pico-8 play session: mixed d-pad (fixed 12-tick cycle)

[t = 6 s] mixed d-pad (1.2s cycle ×~5): → ← ↑ ↓ + 🅾/❎ taps, ~6s
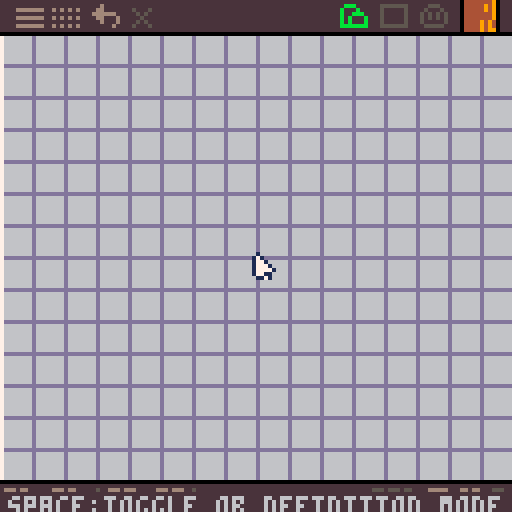
[t = 8 s] mixed d-pad (1.2s cycle ×~6): → ← ↑ ↓ + 🅾/❎ taps, ~8s
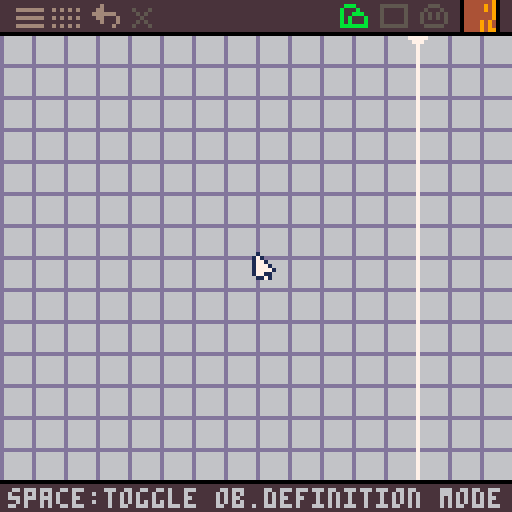

pico-8 cartridge
version 41
__lua__
--picomap v0.42
--by jadelombax

function _init()
 --user settings
 obcounts={80,80,64} --# of bg,fg,& entity objects (max.of 232 total)
 obtype=1 --default obj.category
 grid=1 -- 1:0n,-1:off
 screen_ht=16 --height of 1 screen in tiles
 bord_obj_ptrn_size=1 --size of repeating pattern in bordered objects
 import_cart='data_stage1_01.p8' --name of cart to import sprites, flags, & map memory from
 export_cart='pm_testcart.p8' --name of cart data will export to
 spritesheet_h=128 --height in pixels to encode in string
 transparency_col=0 --spritesheet transparency color
 --
 update_strings()
 ref_tbl=""
 new_lvs=""
 vartype,maptype,at_interact,alt_mode=0,0,0,0
 obj_bookmarks=split"0,0,0,0,0,0" --last objects used in each category
 make_cam_bookmarks()
 camx,camy,cx,cy,celx,cely=0,8,0,8,0,0
 lvlnum=1
 add(obcounts,0)
 add(obcounts,1)
 add(obcounts,1)
 poke(0x5f5d,1) --btnp repeat speed
 poke(24365,1) --enable mouse
 --ui palette
 pal(split"128,133,3,4,5,6,7,8,9,10,11,12,134,14,15",2)
 poke(24415,16)
 poke(24432,255) --top tile row
 poke(24447,255) --bottom tile row
 if transparency_col!=0 then
  palt(0,_)
  palt(transparency_col,1)
 end
 cartdata("picomap_alpha")
 array={}
 def_obj,def_obj_old,prev=-1,-1,-1
 mbtn_old,boxw,boxh=0,0,0
 mnu,obsel,obinfo=-1,-1,-1
 sx1,sy1,var=0,0,0
 keybuffer=""
 lvs_buffer,lvlnum_buffer,ods_buffer=levels[lvlnum],lvlnum,ods --undo buffers
 nlh=split"0,0,0,0,0" --new level header
 mset(108,0,1) --mask object
 change_props=_
 nlm=-1
 tic,delpopup,nd=0,true
 x1,y1=0,0
 if(newday()) nd=1
 timer,popy=0,128
 level_setup()
 make_autotile_list()
 cache_obj_data()
 bgtile=0
 editing=_
end

function _update()
 cx,cy=camx\8,camy\8
 cls(bgc)
 objrange()
 buttoncontrols()
 mousecontrols()
 editstrings()
 drawgrid(1)
 build_lvl_map()
 objpreview()
 autotile()
 draw_lvl_map()
 drawgrid(2)
 edit_object()
 delete_object()
 select_obj()
 center_obj()
 draw_def_obj()
 drawselbox()
 drawui()
 infodisplay()
 iconcontrols()
 thumbnail(116,0,obnum)
 new_lvl_menu()
 menu()
 popups()
 drawmouse()
 def_obj_old=def_obj
end

function draw_lvl_map()
 if(def_obj<0)map(111,0,0,8)
end

function make_cam_bookmarks()
 cam_bookmarks={{0,8}}
 for i=2,#levels do
  add(cam_bookmarks,{0,8})
 end
end

function level_setup()
 lvs=levels[lvlnum]
 lvl_type=val(lvs,2) --level type
 bgc=val(lvs,3) --background color
 lvl_width=(val(lvs,4,2)+1)*16 --level width in tiles
 lvl_height=(val(lvs,6,2)+1)*screen_ht --level height in tiles
 bg_tile=val(lvs,8,2)
 draw_mask_sprite(bgc==6 and 7 or 6)
end

function update_strings()
 --v0.41 & earlier
 if sub(ods,1,7)!="6c00070" then
  ods="6c00070"..sub(ods,1,232*7)
 end
 for l=1,#levels do
  lvs=levels[l]
  if ord(lvs,1)<103 then
   lvs="g"..sub(lvs,1,6).."00"..sub(lvs,7)
		 local a,b,c={},{},"" --arrays for x values & their order
		 local n=#lvs\8-1 --# of objs in level string
		 for i=1,n do
		  j=i*8
		  --change mask objs to obj 0
		  if val(lvs,j+6,2)==237 then
		   lvs=sub(lvs,1,j+5).."00"..sub(lvs,j+8)
		  end
		  a[i]=val(lvs,j+2,3)\16
		  b[i]=i
		 end
		 --sort x values by increasing screen number
		 for i=1,n do j=n
		  while j>1 do
		   local k=j-1
		   if a[k]>a[j] then
		    a[j],a[k]=a[k],a[j]
		    b[j],b[k]=b[k],b[j]
		   end j-=1
		  end
		 end
		 --create string of sorted objects
		 for i=1,n do
		  local sl=b[i]*8+2 --sorted location
		  c..=sub(lvs,sl,sl+7)
		 end
		 levels[l]=sub(lvs,1,9)..c
		end
	end
end

function cache_obj_data()
 holdframe()
 obj_data={}
 lvs=levels[lvlnum]
 --level header
 lvl_width=(val(lvs,4,2)+1)*16
 lvl_height=(val(lvs,6,2)+1)*screen_ht
 --level string
 local lsl=10
 while lsl<#lvs do
  process_object('cache',lsl)
  lsl+=8
 end
end

function obj_visible(n)
 local tbl=obj_data[n]
 if cx>=tbl.ax1 then
  if cx<=tbl.ax2 then
   if cy>=tbl.ay1 then
    if cy<=tbl.ay2 then
     obs+=1
     return true
    end
   end
  end
 end
end

function make_autotile_list()
 at_list={}
 atl_length=1
 for i=1,#ods,7 do
  if val(ods,i+5)==4 then
   local k=val(ods,i,2)
   local sx,sy=k%128,k\128*16+val(ods,i+2)
   local dw,dh=val(ods,i+3)+1,val(ods,i+4)+1
   local tile=mget(sx,sy)
   if tile>1 then
    at_list[tile]=sx+sy*128+(dw+dh*16)/1024
    atl_length=tile
   end
  end
 end
end

function process_object(check,lsp,tbl)
 if check then
  local xpos,ypos,on,_xv,_yv=_
  --level string
  if lsp then
   xpos,ypos,on,_xv,_yv=val(lvs,lsp,3),val(lvs,lsp+3),val(lvs,lsp+4,2),val(lvs,lsp+6),val(lvs,lsp+7)
  --object preview
  else
   xpos,ypos,on,_xv,_yv=unpack(tbl)
  end

  local osp,xv,yv,sb,eb,psx,psy=on*7+1,0,0,1,0,16,16
  --obj type
  local typ=val(ods,osp+5)
  --mapping & variance type
  local mtyp,vtyp=typ\4,typ%4
  --autotile interaction
  local ati=(val(ods,osp+6)&1)/2
  --alt mode
  local alt=val(ods,osp+6)&2
  --x&y starting map cel
  local scx,scy=val(ods,osp,2)%128,val(ods,osp,2)\128*16+val(ods,osp+2)
  --default width & height
  local dw,dh=val(ods,osp+3)+1,val(ods,osp+4)+1
  --type properties
  if(vtyp==1) xv=_xv
  if(vtyp==2) yv=_yv
  if(vtyp==3) xv,yv=_xv,_yv
  --repeated pattern
  if(mtyp>=1) sb,psx,psy=0,dw,dh
  --pattern w/border
  if mtyp==2 then
   eb=1
   if alt>0 then
    psx,psy,dw,dh=dw,dh,1,1
    else
    psx,psy=bord_obj_ptrn_size,bord_obj_ptrn_size
   end
  end
  --multi-screen pattern
  if(mtyp==3) xv,yv=max(xv*16-dw),max(yv*screen_ht-dh)
  --for autotile objects
  if(typ==4)  xv,yv,psx,psy,dw,dh=_xv,_yv,1,1,1,1
  --array x&y position
  local ax=xpos%lvl_width
  local ay=ypos+1+xpos\lvl_width*screen_ht
  --screenspace x&y pos.
  local ssx,ssy=ax-cx,ay-cy
  --total obj w&h
  local tw,th=dw+xv-1,dh+yv-1
  --if obj preview
  local preview=tbl and 1 or false

  if check=='cache' then
   add(obj_data,{ax1=ax-16,ax2=ax+tw+1,ay1=ay-14,ay2=ay+th+1})
  else
   map_object(ssx,ssy,dw,dh,tw,th,scx,scy,psx,psy,sb,eb,ati,preview)
  end
 end
end

function map_object(ssx,ssy,dw,dh,tw,th,scx,scy,psx,psy,sb,eb,ati,preview)
 for w=max(ssx,-1)-ssx,min(16,ssx+tw)-ssx do
  for h=max(ssy,-1)-ssy,min(16,ssy+th)-ssy do
   local xpp,ypp,mp=(w-dw)%psx,(h-dh)%psy
   local dx=w>=dw and sb*dw+xpp+eb*(w\tw*(psx-xpp)+dw) or w
   local dy=h>=dh and sb*dh+ypp+eb*(h\th*(psy-ypp)+dh) or h
   local tile=mget(scx+dx,scy+dy)
   if at_list[tile] and not atbit[tile] then
    atbit[tile]=.125>>atb
    atb+=1
   end
   local bit,bits=atbit[tile],tile!=1 and array[ssy+h+2][ssx+w+2]%.5 or 0
   if(bit) bits=bits|bit
   if(tile>0) array[ssy+h+2][ssx+w+2]=tile+ati+bits
  end
 end
 --get data on object currently
 --moused over
 if not preview and gx==ssx and gy==ssy then
  mod_tbl={lsp,ssx*8,ssy*8,(ssx+tw+1)*8,(ssy+th+2)*8}
 end
end

function build_lvl_map()
 obs=0
 atbit,atb={},0
 if(not editing) mod_tbl=false
 local minx= cx==0
 local maxx= cx==lvl_width-16
 local miny= cy==1
 local maxy= cy==lvl_height-13
 local v=0
 for row=1,18 do
  array[row]={}
  for col=1,18 do
   if minx and col==1
   or maxx and col==18
   or miny and row==1
   or maxy and row==16 then
    v=.24609375 else v=bg_tile
   end
   array[row][col]=v
  end
 end
 lsp=10
 lsn=1
 while lsp<#lvs do
  process_object(obj_visible(lsn),lsp)
  lsp+=8
  lsn+=1
 end
end

function autotile()
 --increment value,tile location
 local inc,tl=split"16,1,32,2,0,4,64,8,128",split"12,7,11,6,13,8,10,5,17,2,16,1,18,3,15,0,12,4,9,12,19,12,12,12,14,12,12,12,12,12,12,12"
 for y=1,14 do
  for x=1,16 do
   local tile=array[y+1][x+1]\1
   local v1,v2=at_list[tile],atbit[tile]
   if v1 then
    local n=256
    for i=0,8 do
     local id=array[y+i\3][x+i%3]
     if id\1!=tile and id&.5>0 or id&v2==0 then
      n+=inc[i+1]
     end
    end
    local ntl=tl[(n%16<1 and n\16 or n%16)+1]
    local btx,bty=v1&127,v1\128
    tile=mget(btx+ntl%5,bty+ntl\5)
   end
   mset(x+110,y-1,tile)
  end
 end
end

function val(str,pos,dgts)
 dgts=dgts or 1
 return("0x"..sub(str,pos,pos+dgts-1))+0
end

function obval(n,dgts)
 dgts=dgts or 1
 return val(ods,ospos+n,dgts)
end

function hex(v,len)
 len=len or 1
 local pos=6
 for i=0,8,4 do
  if (v>=16<<i) pos-=1
 end
 local s=sub(tostr(v,1),pos,6)
 if #s<len then
  s=sub('000'..s,-len)
 end
 return s
end

function insert_hex(str,val,pos,len)
 return sub(str,0,pos-1)..hex(val,len)..sub(str,pos+len)
end

function newday()
 local nd=_
 if stat(90)>=dget(0) and stat(91)>=dget(1) and stat(92)>dget(2) then
  nd=1
 end
 for i=0,2 do
  dset(i,stat(90+i))
 end
  return nd
end

function popups()
 if(time()==2 and nd) timer,msg=80,'space:toggle ob.definition mode'
 if(mod_tbl and delpopup and nd and prev<0) timer,msg,delpopup=80,'x:delete object'
 -----
 local py=128
 if(timer>0) py=121 timer-=1
 popy=mid(popy-1,py,popy+1)
 rectfill(0,popy,127,128,2)
 ?msg,2,popy+1,6
end
-->8
--editor functions

function buttoncontrols()
 local p=btnp()
 local lr,ud=p\2%2-p%2,p\8%2-p\4%2
 if def_obj<0 then
  camx+=lr*8
  camy+=ud*8
 else
  celx+=lr
  cely+=ud
 end

 if(key' ') def_obj*=-1
 if(obnum<1) def_obj,obsel=-1,-1
 if(key'z') undo()

 if(def_obj<0) then
  if(key'g') grid*=-1
  if(key's') nlm*=-1 mnu=-1
  if(key'd') delete_lvl()
  if(key'h') camx,camy=0,0
  if(key'o') obinfo*=-1
  if(key'i') import_assets()
  if(key'e') export_levels() export_strings() export_flagdata()
 else
  if(key'm') maptype+=1 maptype%=5 change_props=1
  if(key'v') vartype+=1 vartype%=4 change_props=1
  if(key'l') at_interact+=1 at_interact%=2 change_props=1
 end
end

function key(k)
 if(stat(30)) keyval=stat(31)
 if(keyval==k) keyval=_ return 1
end

function mousecontrols()
 mx,my,mbtn=stat(32),stat(33),stat(34)
 gx,gy=mx\8,my\8-1 --scrn.grid pos.
 mtx,mty=gx+cx,gy+cy-1 --map tile loc.
 pntr=1
 click,coords,sc,ec,grab=0,{}
 --start click
 if mbtn>mbtn_old then
  sc=1 x1,y1=gx,gy
  if mbtn==2 then
   if def_obj<0 then
    scxp,scyp=camx,camy
   else
    sccx,sccy=celx,cely
   end prev=-1
  end
 end
 --end click
 if mbtn<mbtn_old then
  ec=1 click=mbtn_old
  coords={x1,y1,gx,gy}
 end
 --drag view
 if mbtn==2 then
  if def_obj<0 then
   camx,camy=scxp+(x1-gx)*8,scyp+(y1-gy)*8
  else
   celx,cely=sccx+(x1-gx),sccy+(y1-gy)
  end grab,pntr=1,4
 end
 camx=mid(0,camx,(lvl_width-16)*8)
 camy=mid(8,camy,(lvl_height-13)*8)
 celx=mid(0,celx,92)
 cely=mid(0,cely,18)
 mbtn_old=mbtn
end

--obj.property names & icons
maptype_name=split"direct mapping,repeated ptrn,ptrn w/border,multi-scrn ptrn,autotile"
maptype_icon=split"dととととと,dm`m`m`m`m`m`m`m`m`m`m`m`m,dm`m`mmpm`m`m`mm…と,d♪p♪p♪`m…mp♪,dとm█mとm█mm█m"
vartype_name=split"fixed size,variable width,variable height,variable w&h"
vartype_icon=split"d}`}m█mきm█m}`},dき`m`m`}`}`m`m`き,dpmp`♪`き`♪`pmp,d}█m…pmp…m█}"
at_interact_name=split"at interact off,at interact on"
at_interact_icon=split"c`✽`e`e…`✽pe`,c`♪`m`m…`♪pm`"
alt_mode_name=split"set border size,set ptrn size"
alt_mode_icon=split"dとm…m`e`empe`m`e`e,dしe…e`m`mepm`e`m`m"

function objrange()
 rangetbl={0,obcounts[1],obcounts[1]+obcounts[2],obcounts[1]+obcounts[2]+obcounts[3],232}
 if not editing then
  obj_bookmarks[obtype]-=stat(36)
 end
 if obtype<5 then
  obj_bookmarks[obtype]=mid(rangetbl[obtype]+1,obj_bookmarks[obtype],rangetbl[obtype+1])
  obnum=obj_bookmarks[obtype]
 else obnum=0
 end
end

function editstrings()
 ospos=obnum*7+1
 --change object properties
 if change_props then
  ods_buffer=ods
  --block off fixed variance
  if(maptype>0) vartype=max(1,vartype)
 --adjust settings for autotile
 ----
  if maptype==4 then
   typevalue=4
  else typevalue=maptype*4+vartype
  end
  ods=sub(ods,1,ospos+4)..hex(typevalue)..hex(at_interact+alt_mode*2)..sub(ods,ospos+7)
  output_strings()
 end
 if obval(5)==4 then
  maptype=4
 ----
 else
  maptype=obval(5)\4
  vartype=obval(5)%4
 end
 at_interact=obval(6)&1
 alt_mode=(obval(6)&2)/2

 if change_props then
  make_autotile_list()
  change_props=_
 end

 if mnu<0 and nlm<0 then
  if click==1 and gy>=0 and gy<=13 then
   boxw,boxh=coords[3]-coords[1],coords[4]-coords[2]
   if boxw>=0 and boxh>=0 then

	   --write obj string (define object)
	   --obj def format:xxywhss
	   if def_obj>0 then
	    ods_buffer=ods
	    local obw,obh=0,0
	    obw,obh=boxw,boxh
	    obj=hex(coords[1]+celx+(coords[2]+cely)\16*128,2)..hex((coords[2]+cely)%16)..hex(obw)..hex(obh)..sub(ods,ospos+5,ospos+6)

	    ods=sub(ods,0,ospos-1)..obj..sub(ods,ospos+7)
	    output_strings()

	   --write lvl string (place object)
	   --lvl obj format:xxxynnvv
	   elseif def_obj<0 and obsel<0 and prev>0 then
	    if sub(ods,ospos,ospos+6)!="0000000" then
	     lvs_buffer,levdel=levels[lvlnum]
	     local on=obnum
	     xvar,yvar=mid(0,boxw,15),mid(0,boxh,15)
	     levels[lvlnum]..=hex(coords[1]+cx+(coords[2]+cy-1)\screen_ht*lvl_width,3)..hex((coords[2]+cy-1)%screen_ht)..hex(on,2)..hex(xvar)..hex(yvar)
	     lvs=levels[lvlnum]
	     --
	     sort_objects()
	     --
	     cache_obj_data()
	     output_strings()
	     --process_object('cache',#lvs-7)
     end
    end
   end
  end
 end
 if(click==1 and not mod_tbl and gy>=0 and gy<=14) prev=1
 --output_strings()
end

function sort_objects()
 local len=#lvs
 if len>16 then
	 local pos1=len-7
	 local pos2=pos1
	 local oxp=val(lvs,pos1,3)\16
	 for i=len-15,9,-8 do
	  local oxp2=val(lvs,i,3)\16
	  if(oxp2>oxp) pos2=i
	 end
	 if pos2<pos1 then
	  levels[lvlnum]=sub(lvs,1,pos2-1)..sub(lvs,len-7,len)..sub(lvs,pos2,len-8)
	 end
	end
end

function radio_btn(n,val,x,y)
 for i=0,n-1 do
  ?'\^y2|',x+i*2,y,val==i and 6 or 0
 end
end

function draw_mask_sprite(xcol)
 poke(24405)
 rectfill(8,0,15,7,transparency_col)
 ?'>\-e<',10,2,xcol
 poke(24405,1)
end

function iconcontrols()
 xp0,xp1,xp2,xp3,mcx,vcx,acx,ciw=4,85,93,33,107,115,122,5
 if(def_obj>0) xp0,xp3,ciw=-16,-32,16
 if(icon('menu',xp0,2,7,5,"fイらイらイ")==2) mnu*=-1 nlm=-1
 if(icon('toggle grid (g)',xp0+9,2,7,5,"fm`m`m`mらm`m`m`mらm`m`m`m")==2) grid*=-1
 if(icon('undo (z)',xp0+19,1,7,6,"fpm…`}…や``}█mpm█mきm`")==2) undo()

 if(icon('background objects',xp1,1,7,6,"f`✽█e█epep✽`e`e█ee`e█eわ",1)==2 and def_obj<0) obtype=1
 if(icon('foreground objects',xp1+10,1,7,6,"fわeきeeきeeきeeきeわ",2)==2 and def_obj<0) obtype=2
 if(icon('entity objects',xp1+20,1,7,6,"fp✽p`e█e`e`e`e`ee`e`e`eeきe`し`",3)==2 and def_obj<0) obtype=3
 if(icon('mask object',xp3,2,5,5,"de█e`e`e`pep`e`e`e█e",5)==2 and def_obj<0) obtype=5
 if(icon('select object',116,1,8,6)==2 and def_obj<0) obsel*=-1

 if def_obj>0 then
  xp2,mcx,vcx,acx=67,81,100,117
  rect(79,120,98,128,0)
  line(115,120,115,127)
  radio_btn(5,maptype,87,122)
  radio_btn(4,vt-1,106,122)
  radio_btn(2,at_interact,123,122)

  icon('map data coords',2,121,24,7)
 else
  icon('screen pos. in level',2,121,22,7)
  icon('tile pos. in screen',26,121,24,7)

  if obinfo>0 then
   icon('objs in screen range',49,1,7,6)
   icon('total objs in level',61,1,11,6)
  end
 end

 --object property icons
 icon('object number',xp2,122,11,5)
 vt=maptype==4 and 4 or vartype+1
 if(icon(maptype_name[maptype+1],mcx,122,ciw,6,maptype_icon[maptype+1])==2 and def_obj>0) maptype=(maptype+1)%5 change_props=1
 if(icon(vartype_name[vt],vcx,122,ciw,6,vartype_icon[vt])==2 and def_obj>0 and maptype<4) vartype=(vartype+1)%4 change_props=1
 if(icon(at_interact_name[at_interact+1],acx,122,ciw,6,at_interact_icon[at_interact+1])==2 and def_obj>0) at_interact=(at_interact+1)%2 change_props=1
end

function icon(name,x,y,w,h,gfx,ot)
 if(ot and obtype==ot) pal(5,split"11,9,8,0,6"[ot])
 if(gfx) rle(gfx,x,y)
 pal(5,5)
 local state=0
 if(mx>=x and mx<x+w and my>=y and my<=y+h) then
  ?name,1,122,13
  if y<120 then
   pntr=2
   if(mbtn==1)pntr,state=3,1
  end
  if(click==1) state=2
 end
 return state
end

function undo()
 if def_obj<0 then
  if levdel then
   add(levels,lvs_buffer,lvlnum_buffer)
   lvlnum=lvlnum_buffer
   level_setup()
   add(cam_bookmarks,cbm_buffer,lvlnum)
   camx,camy=unpack(cbm_buffer)
   levdel=_
  else
   levels[lvlnum]=lvs_buffer
  end
  cache_obj_data()
 else
  ods=ods_buffer
  make_autotile_list()
 end
 output_strings()
end

function rle(s,x0,y)
 local x,w=x0,ord(s,1)-96
 for i=2,#s do
  local v=ord(s,i)-96
  local l=v\16
  if(v%16>0) line(x,y,x+l,y,v)
  x+=l+1 if(x>x0+w) x=x0 y+=1
 end
end

function thumbnail(x,y,n)
 ospos=n*7+1
 local dim=min(obval(3),obval(4))+1
 startcelx,startcely=obval(0,2)%128,obval(0,2)\128*16+obval(2)
 if dim==0 then
  map(x,y,startcelx,startcely,1,1)
 else
  for i=0,7 do
   tline(x,y+i,x+7,y+i,startcelx,startcely+i*dim/8,dim/8,0)
  end
 end
end

function objpreview()
 local mdx,mdy,xv,yv=0,0,0,0 --mouse displacement
 if prev>0 and def_obj<0 and mnu<0 and nlm<0 and grab==_ then
  if mbtn&1>0 then
   mdx,mdy=gx-x1,gy-y1
   xv,yv=mid(0,mdx,15),mid(0,mdy,15)
  end
  process_object(1,_,{mtx-mdx,mty-mdy,obnum,xv,yv})
 end
end

function delete_object()
 if mod_tbl and btnp(❎) then
  --string pos.of obj.
  local sp=mod_tbl[1]
  --data table pos.of obj.
  local tp=(sp+1)\8
  lvs_buffer,levdel=levels[lvlnum]
  levels[lvlnum]=sub(levels[lvlnum],0,sp-1)..sub(levels[lvlnum],sp+8)
  output_strings()
  lvs=levels[lvlnum]
  deli(obj_data,tp)
 end
end

function edit_object()
 if mod_tbl and prev<0 then
  local sp,xa,ya,xb,yb=unpack(mod_tbl)
  --draw delete tab
  ?'\+ho⁶x1█\+bi█ᶜ7⁶x3\+cfx',xa,ya,0
  --draw object outline
  fillp(-13260.5)
  rect(xa-1,ya+7,xb,yb,bgc==7 and 6 or 7)
  fillp()
 end
end

function drawmouse()
 local pntrgfx=split("g█a…paga█pawappa♥a`pa❎apawq`█qga`,h█aきpaga…pagq`a`pagagaga`qせaagaせa`aほapq♥a`█a♥a`…▒p,hナナ█a`a`a`pagagaga`qせaagaせa`aほapq♥a`█a♥a`…▒p,h█a`a█pagagq`pagagagapagagaga`qせaagaせa`aほapq♥a`█a♥a`…▒p")
 rle(pntrgfx[pntr],mx-3,my-1)
end

function drawselbox()
 if gy>=0 and gy<=13 then
  if prev>0 and obsel<0 and mnu<0 and nlm<0 or def_obj>0 then
   local dow,doh=val(ods,obnum*7+4),val(ods,obnum*7+5)
   local dsx,dsy=1,1
  if(def_obj<0) dsx+=dow dsy+=doh
   if mbtn<=1 then
    local xa,ya=gx,gy
    if(mbtn>0) xa,ya=x1,y1
    rect(xa*8-1,ya*8+7,(gx+dsx)*8,(gy+dsy)*8+8,7)
   end
  end
 end
end

function drawgrid(mode)
 local gridcols="567567=67567567=67=776==2674779==377=67567=676=="
 local gcp=bgc*3+1
 if grid>0 then
  if mode==1 then
   for i=0,136,8 do
    local hp,vp=i-camx%16,i-camy%16
    line(hp,0,hp,127,ord(gridcols,gcp))
    line(0,vp,127,vp)
   end
  elseif mode==2 then
   for i=0,7 do
    local kx,ky=(i%2*128-camx)%256,(i\2*screen_ht*8+16-camy)%(screen_ht*16)
    if i<=3 then
     rect(kx-128,ky-screen_ht*8,kx,ky,ord(gridcols,gcp+1))
    else
     circfill(kx,ky,2,ord(gridcols,gcp+2))
    end
   end
  end
 end
end

function draw_def_obj()
 if def_obj>0 then
  rectfill(0,9,127,119,0)
  map(celx,cely,0,8,16,14)
  rect(0,8,127,8)
  --current obj defintion outline
  local outlinex=startcelx-celx
  local outliney=startcely-cely+1
  local olx,oly=outlinex*8-1,outliney*8-1
  --flashing outline color
  local olc=6+t()*2%2
  --extra 5*4 outline for at objs
  if obval(5)==4 and startcelx+startcely>0 then
   rect(olx,oly,olx+40,oly+32,olc)
  end
  --main outline
  rect(olx,oly,(outlinex+obval(3)+1)*8,(outliney+obval(4)+1)*8,olc)
 end
end

function center_obj()
 if def_obj>def_obj_old then
  celx=mid(0,startcelx-7+obval(3)\2,92)
  cely=mid(0,startcely-6+obval(4)\2,18)
 end
end

function drawui()
 rectfill(0,0,127,7,2)
 rectfill(0,121,127,127)
 rectfill(115,0,124,7,0)
end

function window(x1,y1,x2,y2)
 rect(x1,y1+1,x2,y2,0)
 rectfill(x1+1,y1,x2-1,y2-1,5)
 return (mx<x1 or mx>x2 or my>y2) and click>0
end

function select_obj()
 rect(-1,8,128,120,0)
 if obsel>0 and def_obj<0 and obnum>0 then
  if(window(50,8,126,ceil(obcounts[obtype]/8)*9+11-obcounts[obtype]\96)) obsel=-1
  for n=0,obcounts[obtype]-1 do
   local sx,sy,obn=53+n%8*9,10+n\8*9,rangetbl[obtype]+n+1
   rectfill(sx,sy,sx+7,sy+7,0)
   thumbnail(sx,sy,obn)
   if(obn==obnum) rect(sx-1,sy-1,sx+8,sy+8,7)
   if(icon("",sx,sy,8,8)==2) obj_bookmarks[obtype]=rangetbl[obtype]+n+1
  end
 end
end

function menu()
 if(key'q') change_lvl(-1)
 if(key'w') change_lvl(1)
 if mnu>0 then
  if(window(0,8,24,73) or def_obj>0) mnu=-1
  ?sub('0'..lvlnum,-2)..'/'..sub('0'..#levels,-2),3,33,6
  pal(1,0)
  if(icon('new map string (s)',10,12,7,5,"f`➡️pa█apa█apa…a`a█▒▒pa`")==2) nlm=1 mnu=-1
  if(icon('delete map string (d)',10,22,7,5,"f`➡️pa█apaぬa█a`aa…a`▒`a`a")==2 and #levels>1) delete_lvl()
  if(icon('previous map (q)',4,41,6,5,"epapa`q`qね`q`qpapa")==2) change_lvl(-1)
  if(icon('next map (w)',15,41,6,5,"eapapq`q`ねq`q`apap")==2) change_lvl(1)
  if(icon('import assets (i)',8,52,9,6,"ha█くqpa█a▒`a█aqpa█aa█く…➡️`")==2) import_assets()
  if(icon('export maps (e)',8,63,9,6,"hく`apa█a`q`a█a`▒a█a`q`く`ap➡️き")==2) then
   export_levels()
   export_strings()
   export_flagdata()
  end
 pal(1,1)
 end
end

function change_lvl(inc)
 cam_bookmarks[lvlnum]={camx,camy}
 lvlnum=mid(1,lvlnum+inc,#levels)
 level_setup()
 camx,camy=unpack(cam_bookmarks[lvlnum])
 cache_obj_data()
end

function delete_lvl()
 lvs_buffer=levels[lvlnum]
 lvlnum_buffer=lvlnum
 cbm_buffer=cam_bookmarks[lvlnum]
 deli(levels,lvlnum)
 deli(cam_bookmarks,lvlnum)
 levdel=1
 lvlnum=min(lvlnum,#levels)
 level_setup()
 camx,camy=unpack(cam_bookmarks[lvlnum])
 cache_obj_data()
end

function new_lvl_menu()
 if nlm>0 then
  if(window(0,8,39,64) or def_obj>0) nlm=-1
  --bgcolor
  rectfill(3,11,36,22,0)
  for i=0,15 do
   local h,v=i%8*4+4,i\8*5+12
   rectfill(h,v,h+3,v+4,i)
   if(icon("",h,v,4,5)==2) nlh[2]=i
  end
   h,v=nlh[2]%8*4+4,nlh[2]\8*5+12
   rect(h-1,v-1,h+4,v+5,7)
   rect(h,v,h+3,v+4,0)
  icon("background color",3,11,36,12)
  pal(1,0)

  adjust("level type",1,15,3,26,"f…ap…apa`a`a`aa`a`a`aa`a`a`a…ap…ap")
  adjust("map width (screens)",3,255,3,36,"faきaapapaapq`aりapq`aapapaaきa")
  adjust("map height (screens)",4,255,3,46,"fり█a█p▒p`く`█a██a█り")

  if(icon('reset',9,57,7,6,"da█a`a`a`pap`a`a`a█a")==2) nlh=split('0,0,0,0,0')
  if(icon('create new map',25,57,7,6,"fぬaきa`a█ap`a`a█pa…")==2) then
   add(levels,"g"..hex(nlh[1])..hex(nlh[2])..hex(nlh[3],2)..hex(nlh[4],2)..hex(nlh[5],2))
   lvlnum=#levels
   level_setup()
   camx,camy=0,8
   add(cam_bookmarks,{camx,camy})
   output_strings()
  end
  pal(1,1)
 end
end

function adjust(name,pnum,_max,x,y,gfx)
 ?'\^x5◀▶',x+26,y+1,0
 if(sc==1) tic=0
 local inc=10
 if(tic>30) inc=5
 if(tic>150) inc=1
 icon(name,x,y,36,7,gfx)
 if(icon("",x+25,y,5,7)==1 and tic%inc==0) nlh[pnum]=max(0,nlh[pnum]-1)
 if(icon("",x+30,y,5,7)==1 and tic%inc==0) nlh[pnum]=min(nlh[pnum]+1,_max)
 if(pnum==3) nlh[3]=min(nlh[3]+1,256\(nlh[4]+1))-1
 if(pnum==4) nlh[4]=min(nlh[4]+1,256\(nlh[3]+1))-1
 local value=nlh[pnum]
 if(pnum!=2 and pnum!=5) value+=1
 ?sub('00'..value,-3),x+12,y+1,6
 tic+=1
end

function infodisplay()
 if my>7 and my<120 and mnu<0 and nlm<0 then
  if def_obj<0 then
   ?sub('0'..mtx\16+1,-2)..','..sub('0'..mty\screen_ht+1,-2),1,122,13
   ?sub('0'..mtx%16,-2)..','..sub('0'..mty%screen_ht,-2),27,122,13
   ?'(     )',23,122,5
  else
   ?sub('00'..celx+gx,-3)..','..sub('00'..cely+gy,-3),1,122,13
  end
 end
 if obnum>0 then
  ?sub('00'..obnum,-3),xp2,122,5
 end
 if obinfo>0 and def_obj<0 then
  ?sub('00'..obs,-2)..'/'..sub('00'..#lvs\8,-3),49,2,13
 end
end

-->8
--import/export functions

function import_assets()
 reload(0,0,12544,import_cart)
 draw_mask_sprite(6)
 cstore(0,0,12544)
end

function output_strings()
 local lvls=""
 for i=1,#levels do
  if (i>1) lvls..="\n,"
  lvls..="\""..levels[i].."\""
 end
 printh('--object definition string\nods=\"'..ods..'\"'..'\n\n'.."--level strings\nlevels="..'{\n'..lvls..'\n}',"@clip")
end

function export_level(ln)
 local c=levels[ln]
 --level header
 local new_lvs=sub(c,2,9)

 for i=10,#c-7,8 do
  --get object data (xxxynnvv)
  local xpos=val(c,i,3)
  local ypos=c[i+3]
  local on=val(c,i+4,2)
  local xv=c[i+6]
  local yv=c[i+7]
  --get obj defintion data
  local typ=val(ods,on*7+6)
  local vtype=typ%4

  --object screen numbers
  local last_sn=i>10 and val(c,i-8,3)\16 or 0
  local sn=xpos\16
  local next_sn=i<#c-7 and val(c,i+8,3)\16 or sn
  --screen number delta
  local dx=sn-last_sn
  local dx2=next_sn-sn

  --screen number commands
  if dx==1 and dx2==0 then
  --next screen flag
   new_lvs..=hex(233,2)
  elseif dx!=0 and dx2==-dx then
  --jump & return
   new_lvs..=hex(234,2)..hex(sn,2)
  elseif dx!=0 then
  --jump & stay
   new_lvs..=hex(235,2)..hex(sn,2)
  end

  --add object number & pos data
  new_lvs..=hex(on,2)..hex(xpos%16)..ypos

  --add variance data
  if(vtype==1) new_lvs..=xv
  if(vtype==2) new_lvs..=yv
  if(vtype==3 or typ==4) new_lvs..=xv..yv
 end
 --make string whole # of bytes
 if(#new_lvs%2>0) new_lvs..="0"
 export_binary(new_lvs)
end

function export_levels()
 tl=0
 loc_tbl="1"
 lvl_data_addr=0
 --clear gen.use memory
 memset(17152,0,4096)
 --clear viewer cart memory
 cstore(0,17152,4096,export_cart)
 for i=1,#levels do
  export_level(i)
 end
end

function export_flagdata()
cstore(12288,12288,256,export_cart)
end

function export_binary(str)
 local bytes=#str\2
 for i=0,bytes-1 do
  poke(17152+i,val(str,i*2+1,2))
 end
 cstore(lvl_data_addr,17152,bytes,export_cart)
 lvl_data_addr+=bytes
 --update table location data
 tl+=bytes*2
 if(#loc_tbl>0) loc_tbl..=','
 loc_tbl..=tl+1
end

function export_def_str()
 def_str=symbol(screen_ht)..symbol(bord_obj_ptrn_size)..symbol(obcounts[1]+obcounts[2])
 for i=1,#ods-6,7 do
  if sub(ods,i,i+6)=="0000000" then
   def_str..="____"
  else
   local cx,cy=val(ods,i,2),val(ods,i+2)
   local scx,scy=cx%128,cy+cx\128*16
   local var,settings=val(ods,i+3,2),val(ods,i+5,2)
   --if autotile
   if settings\16==4 then
    var=0
   end
   def_str..=symbol(scx)..symbol(scy)..symbol(var)..symbol(settings)
  end
 end
end

function export_strings()
 compress(mget,109,32) m=s
 compress(sget,128,spritesheet_h)
 export_def_str()
 --autotile list

 atl=""
 for i=1,atl_length do
  if at_list[i] then
   local v=at_list[i]
   local v1,v2=v\1,v%1*1024
   entry="0x"..hex(v1,3)
   if v2>0 then
    entry..="."..hex(v2%16)..hex(v2\16)
   end
  else
   entry=""
  end
  atl..=entry..","
 end
 printh('sprites="'..s..'"'..'\n'..'map_mem="'..m..'"'..'\n'..'def_str="'..def_str..'"'..'\n'..'loc_tbl=split"'..loc_tbl..'"'..'\n'..'at_list=split"'..atl..'"','@clip')
end

function symbol(v)
 local c=chr(v)
 if(v==0) c="\\000"
 if(v==10) c="\\n"
 if(v==13) c="\\r"
 if(v==34) c="\\\""
 if(v==92) c="\\\\"
 return c
end

function compress(get,w,h)
 --blank out mask sprite
 draw_mask_sprite(transparency_col)
 cls()
 local t={w,get==mget and 2 or 1}
 local n,len=0,1
 while n<w*h do
  local val,nxtval=get(n%w,n\w),get((n+1)%w,(n+1)\w)
  if get==sget and nxtval==val and len<16 then
   len+=1
  else
   v=val+(len-1)*16
   add(t,255-v)
   len=1
  end n+=1
 end

 s=""
 for i=1,#t do
  if t[i]==0 then
   if t[i+1]>=48 and t[i+1]<=57 and i<#t then
    s..="\\000"
   else
    s..="\\0"
   end
  else s..=symbol(t[i])
  end
 end
 --t,s={},""
 printh(s,'@clip')

 --restore mask sprite
 draw_mask_sprite(bgc==6 and 7 or 6)
end
-->8
--object definition string
ods="6c000700000000000000000000000000000000000000000000000000000000000000000000000000000000000000000000000000000000000000000000000000000000000000000000000000000000000000000000000000000000000000000000000000000000000000000000000000000000000000000000000000000000000000000000000000000000000000000000000000000000000000000000000000000000000000000000000000000000000000000000000000000000000000000000000000000000000000000000000000000000000000000000000000000000000000000000000000000000000000000000000000000000000000000000000000000000000000000000000000000000000000000000000000000000000000000000000000000000000000000000000000000000000000000000000000000000000000000000000000000000000000000000000000000000000000000000000000000000000000000000000000000000000000000000000000000000000000000000000000000000000000000000000000000000000000000000000000000000000000000000000000000000000000000000000000000000000000000000000000000000000000000000000000000000000000000000000000000000000000000000000000000000000000000000000000000000000000000000000000000000000000000000000000000000000000000000000000000000000000000000000000000000000000000000000000000000000000000000000000000000000000000000000000000000000000000000000000000000000000000000000000000000000000000000000000000000000000000000000000000000000000000000000000000000000000000000000000000000000000000000000000000000000000000000000000000000000000000000000000000000000000000000000000000000000000000000000000000000000000000000000000000000000000000000000000000000000000000000000000000000000000000000000000000000000000000000000000000000000000000000000000000000000000000000000000000000000000000000000000000000000000000"

--level strings
levels={
"g06010100"
}
__gfx__
00000000000000008eeeeee88eeeeee88eeeeee88eeeeee88eeeeee88eeeeee88eeeeee88eeeeee88eeeeee88eeeeee88eeeeee88eeeeee88eeeeee88eeeeee8
0000000000000000e8eeee8ee8eeee8ee8eeee8ee8eeee8ee8eeee8ee8eeee8ee8eeee8ee8eeee8ee8eeee8ee8eeee8ee8eeee8ee8eeee8ee8eeee8ee8eeee8e
0070070000600060ee8ee8eeee8ee8eeee8ee8eeee8ee8eeee8ee8eeee8ee8eeee8ee8eeee8ee8eeee8ee8eeee8ee8eeee8ee8eeee8ee8eeee8ee8eeee8ee8ee
0007700000060600eee88eeeeee88eeeeee88eeeeee88eeeeee88eeeeee88eeeeee88eeeeee88eeeeee88eeeeee88eeeeee88eeeeee88eeeeee88eeeeee88eee
0007700000006000eee88eeeeee88eeeeee88eeeeee88eeeeee88eeeeee88eeeeee88eeeeee88eeeeee88eeeeee88eeeeee88eeeeee88eeeeee88eeeeee88eee
0070070000060600ee8ee8eeee8ee8eeee8ee8eeee8ee8eeee8ee8eeee8ee8eeee8ee8eeee8ee8eeee8ee8eeee8ee8eeee8ee8eeee8ee8eeee8ee8eeee8ee8ee
0000000000600060e8eeee8ee8eeee8ee8eeee8ee8eeee8ee8eeee8ee8eeee8ee8eeee8ee8eeee8ee8eeee8ee8eeee8ee8eeee8ee8eeee8ee8eeee8ee8eeee8e
00000000000000008eeeeee88eeeeee88eeeeee88eeeeee88eeeeee88eeeeee88eeeeee88eeeeee88eeeeee88eeeeee88eeeeee88eeeeee88eeeeee88eeeeee8
8eeeeee88eeeeee88eeeeee88eeeeee88eeeeee88eeeeee88eeeeee88eeeeee88eeeeee88eeeeee8333bbeeebbeeeeeebbeeeeee8eeeeee88eeeeee88eeeeee8
e8eeee8ee8eeee8ee8eeee8ee8eeee8ee8eeee8ee8eeee8ee8eeee8ee8eeee8ee8eeee8ee8eeee8ebb3be3e33bbeeeee3bbeeeeee8eeee8ee8eeee8ee8eeee8e
ee8ee8eeee8ee8eeee8ee8eeee8ee8eeee8ee8eeee8ee8eeee8ee8eeee8ee8eeee8ee8eeee8ee8ee0bbeee3bbbb3eeeebbb3eeeeee8ee8eeee8ee8eeee8ee8ee
eee88eeeeee88eeeeee88eeeeee88eeeeee88eeeeee88eeeeee88eeeeee88eeeeee88eeeeee88eeebb3eb3bb33b3eeee33b3eeeeeee88eeeeee88eeeeee88eee
eee88eeeeee88eeeeee88eeeeee88eeeeee88eeeeee88eeeeee88eeeeee88eeeeee88eeeeee88eee33bbbb3e03b33eee43b33eeeeee88eeeeee88eeeeee88eee
ee8ee8eeee8ee8eeee8ee8eeee8ee8eeee8ee8eeee8ee8eeee8ee8eeee8ee8eeee8ee8eeee8ee8eebbe3bbbe0333eeee4433eeeeee8ee8eeee8ee8eeee8ee8ee
e8eeee8ee8eeee8ee8eeee8ee8eeee8ee8eeee8ee8eeee8ee8eeee8ee8eeee8ee8eeee8ee8eeee8e0b33bb3eb3bbb3eeb3bbb3eee8eeee8ee8eeee8ee8eeee8e
8eeeeee88eeeeee88eeeeee88eeeeee88eeeeee88eeeeee88eeeeee88eeeeee88eeeeee88eeeeee8bbeeb3bb3bbb33ee4bbb33ee8eeeeee88eeeeee88eeeeee8
8eeeeee88eeeeee88eeeeee8bbbb3bbbbbbbbbbbeeeeeeee8eeeeee88eeeeee88eeeeee88eeeeee8bbbb3eee33eb3bbe43eb3bbe8eeeeee88eeeeee88eeeeee8
e8eeee8ee8eeee8ee8eeee8ebbb303bbbb3bb0bbeeeeeeeee8eeee8ee8eeee8ee8eeee8ee8eeee8eb3b33eee33e3bbbe33e3bbbee8eeee8ee8eeee8ee8eeee8e
ee8ee8eeee8ee8eeee8ee8ee3b300033b30b3003eeeeeeeeee8ee8eeee8ee8eeee8ee8eeee8ee8eeb33eeeee333bb3ee333bb3eeee8ee8eeee8ee8eeee8ee8ee
eee88eeeeee88eeeeee88eee0300400030030400eeeeeeeeeee88eeeeee88eeeeee88eeeeee88eee3333eeee033bb3ee443bb3eeeee88eeeeee88eeeeee88eee
eee88eeeeee88eeeeee88eee4004444000000444eeeeeeeeeee88eeeeee88eeeeee88eeeeee88eeebbb3eeee3b3e33b34b3e33b3eee88eeeeee88eeeeee88eee
ee8ee8eeee8ee8eeee8ee8ee4444444444004494eeeaeeeeee8ee8eeee8ee8eeee8ee8eeee8ee8ee033eeeeeb333e333b333e333ee8ee8eeee8ee8eeee8ee8ee
e8eeee8ee8eeee8ee8eeee8e4449444444044494eaeaeeaee8eeee8ee8eeee8ee8eeee8ee8eeee8e33beeeee33b3eeeb33b3eeebe8eeee8ee8eeee8ee8eeee8e
8eeeeee88eeeeee88eeeeee84449444444444444baebeebe8eeeeee88eeeeee88eeeeee88eeeeee833eeeeee03eeeeee43eeeeee8eeeeee88eeeeee88eeeeee8
44444444eaeaeeeeeeeeaeeeeeeeeeeeeeeeeeeeeeeeeeeeeeeeeeeeeeeeeeeeeeeeeeeeeeeeeeeeeeeeeeeeeeeeaebeeeaeeeeeeeeeeeeeeeeeeeeeeeeeeeee
44449444babaeabeeaeebeebeeaeeeeeeeeeeeeeeeeeeeeeeeeeeeeeeeeeeeeeeeeeeeeeeeeeeeeeeeeeeaeeebaeabbbabbeeeeeeeeeeeeeeeeeeeeeeeeeaeab
44444494bbbababbbababbbbeebeeaeeeeeeeebeeeeeeeeeeeeeeeeeeeeeeeeeeeeeeeeeeeeeeeeeeeaeeaeebbabab3babbbeaeeeeeeeeeeeeeeeeeeaeeebbab
44949444bbbbbbbbabbbbbbababbeaaeebeaeebeeaeeeeeeeeeeeeeeeeeeeeeeeeeeeeeeeeeeeeaeeaaebbabbbbbbb3bbbbbbaeeeeeeeeeeeeeeeeeeaeabbbbb
44499444b3babbb3bbbbabbababbb3ababbababaeaeeeeaeeeeeaeeeeeeeeeeeeeeeeeeeeaeeeeaeba3bbbabbb3bab3bb3bababbeaeeeeeeeeeeeeaeabbab3bb
44949944b3bb3bb3bb3ba3bbb3bbb3b3b3bbbbbababaebaeeeaebeeaeeeeeeeeeeeeeeeeeabeababbb3bbbbbbb3bbbbbb3babbbbbaeaeeeeeeeeaeabbbbab3bb
44949944bbbb3bbbbb3bb3b3bbb3b3bbb3bb3bb3bbbabbabababbabbbaeeaeeeeeeaeeabbabbabbbbb3bbbbbbbbbbb3bb3bbb3bbbbbaeeaeeaeeabbbb3bbbb3b
44449444bb3bbbbb3bbbb3bbbbb3bbbbbbbb3bb3bb3abbbbbb3bbbbbbabaaeaeeaeaababbbbbabbbbbbb3b3bbbbbbbbbbbbbbbbb3ababbaeeabbaba3b3b3bb3b
44949444bbbbbbbbbbbbbbbbbbbb3bbbb3bbbbbbbbbbbb3bbbbbbb3bbababbabbabbababb3bbbbbbeeeeeeeeeeeeeeeeeeeeeeeeeeeeeeeeeeeeeeee8eeeeee8
44999444bb0bb3b3bb3bb0bbbbb303bbb3b3bb3bb3bb3b3bb3b3bbbbb3bbbbabbabbbbbbbbbb3b3beeeeeeeeeeeeeeeeeeeeeeeeeeeeeeeeeeeeeeeee8eeee8e
449944443003b030b30b30033b300033bbbbbb3bb3bbbbbbbbb3bb3bb3bbbbbbbbbb3b3bb3bb3bbbeeee999aaa7777a9eeeeeeeeeeeeeeeeeeeeeeeeee8ee8ee
49494944004030003003040003004000bbbb0bbbbbb0bbbb3bbbb33bbbbb3b3bbbbbbb3bb33bbbb3eeee444999aa7aa9eeeeeeeeeeeeeeeeeeeeeeeeeee88eee
44499444044400440000044440044440b03b03bbbb30b30b033b303bbbbbbb3bbb3bbbbbb303b330eeee44999aa777a9eeeeeeeeeeeeeeeeeeeeeeeeeee88eee
44999444444444444400449444444444000b00b03b00b00003033003bbbbbbbbbb3bbbbb30033030eeeeeeddddddddeeeeeeeeeeeeeaeeeeeeeeeaeeee8ee8ee
44994944444944444404449444494444040300300300304040003040b3b3bbbbbbbb3b3b30400000eeeeed66777766deeaeeeeaeeaeaeeaeeeaeaaeee8eeee8e
444949444444444444444444444944444440040000440444404004403bb3bb3bb3bb3bb304400404eeeeeeddddddddeeebeebeaebaebeebeeabeabeb8eeeeee8
49499444eeeeeeebbeeeeeee4444444494444444bb3bbbb33bbbbbbb0b30b30bb3bb03b03bbbb3bbeeeeeeeeeeeeeeeeeeebb333eeeeeebb4444449999494444
44949444eeeeeeabbaeeeeee4449444494944444bbbb3b300bb3b3b30030b00bb03b030003b3bbbbeeeeeeeeeeeeeeee3e3eb3bbeeeeebb34444949999444444
49949944eeeeeeabbaeeeeee4444494444444444b3bb3b0403b333b040003003b003000440b3bb3beeeeeeeeeeeeeeeeb3eeebb0eeee3bbb4344999994494444
44949494eeeeeeb33beeeeee4444494994444444b33bbb0440303030440400403000404440bbb33beeeeeeeeeeeeeeeebb3be3bbeeee3b334b34394999494444
44999944eeeeeebeebeeeeee44444449949444443003b304400000004444444004044444403b3003eeee999aaa7777a9e3bbbb33eee33b303bb4b94999994444
49994934eeeeeebeebeeeeee44449499994444440403300444040404444494440444444440033040eeee444999aa7aa9ebbb3ebbeeee3330bbbb3999999944b3
b39933b3eeeeeeeeeeeeeeee44449499494944444440304444444444444494444449444444030444eeee44999aa777a9e3bb33b0ee3bbb3bb33bb939993b43bb
bb93bbbbeeeeeeeeeeeeeeee44449449494944444444004444444444444444444444444444004444eeeeeeedd766deeebb3beebbee33bbb3bb33b3b3393b3bbb
0eeeeeee0eeeeeeeeeeeeeeeeeeeeeeeeeeeeee0eeeeeee0eeeeeeee0444444444444444eeeeeeeeeeeeeed67dddeeeeeee3bbbbebb3be33bb3b3bbbbb3bbb3b
40eeeeee40eeeeeeeeeeeeeeeeeeeeeeeeeeee04eeeeee04eeeeeee4e04944444444944e4eeeeeeeeeeeed6ddeeeeeeeeee33b3bebbb3e33b3bb33bbb333bb3b
444eeeee4440eeeeeeeeeeeeeeeeeeeeeeee0044eeeee444eeeeeee4e04944444944440e4eeeeeeeeeeeee55dddeeeeeeeeee33bee3bb33303b3bbbbb3b3b3b0
4940eeee44440eeeeeeeeeeeeeeeeeeeeee04444eeee0494eeeeee04ee044944449440ee40eeeeeeeeeeeee55ddddeeeeeee3333ee3bb330b03bbb333bbbbbb0
44440eee4944400eeeeeeeeeeeeeeeaee0444944eee04494eeeeee04eee0444444940eee40eeeeeeeeeeeeeeeedd6deeeeee3bbb3b33e3b3b333bbbbb33b30bb
494944ee449444400eeeeeeeeeeeaea004444994ee449444eeeeee44eee0449444440eee40eeeeeeeeeeeeeeed77deeeeeeee330333e333bb3bbb3bb30033bbb
4449440e44944944440eeeeeeeee303b44944494e0444494eeeee044eeee44944944eeee440eeeeeeeeeeeed77ddeeeeeeeeeb33beee3b333bb330bbbb3b33bb
444444404444444444440eeeebebbb3b4444444404444444eeeee044eeee04444440eeee444eeeeeeeeeeed6ddeeeeeeeeeeee33eeeeee30bbbbb0bbb33bb3bb
444444404444444444440eeeeee044444444444404444444eeee0444eeeee494440eeeee4440eeee8eeeeee88eeeeee84444444444444444e3bbbbb3bbbb3bbe
4494440e44444444440eeeeeeeeee00494494444e0449494eeee4444eeeee044440eeeee4944eeeee8eeee8ee8eeee8e0449444449444444eeba3b3e3bb3e3b3
449940ee499449400eeeeeeeeeeeeee044444944ee444494eee04494eeeeee4444eeeeee49440eeeee8ee8eeee8ee8ee0449494449444940e3b3e3ee3bb3eebb
44444eee4494440eeeeeeeeeeeeeeeeee0044994eee04444eee04494eeeeee0444eeeeee44440eeeeee88eeeeee88eee4449494444444940ebb3eeeeeabbeea3
4940eeee44440eeeeeeeeeeeeeeeeeeeeee04494eeee0494ee044444eeeeee0440eeeeee494440eeeee88eeeeee88eee0444494444440944ebbeeeeee3b3ee3e
440eeeee4400eeeeeeeeeeeeeeeeeeeeeeee0444eeeee444e0444494eeeeeee44eeeeeee4449440eee8ee8eeee8ee8ee0044444400000440eabbeeeeee3eeeee
44eeeeee40eeeeeeeeeeeeeeeeeeeeeeeeeeee04eeeeee04e4449444eeeeeee44eeeeeee4949444ee8eeee8ee8eeee8e0000040000e00000ee3beeeeeeeeeeee
0eeeeeee0eeeeeeeeeeeeeeeeeeeeeeeeeeeeee0eeeeeee004444444eeeeeee44eeeeeee444444408eeeeee88eeeeee8e00000000ee00000eeebbeeeeeeeeeee
cccccccccccccccccccccccccccccccccccccccccccccccccccccccccccccccccccccccccccccccccccccccccccccccccccccccccccccccccccccccccccccccc
cccccccccccccccccccccccccccccccccccccccccccccccccccccccccccccccccccccccccccccccccccccccccccccccccccccccccccccccccccccccccccccccc
cccccccccccccccccccccccccccccccccccccccccccccccccccccccccccccccccccccccccccccccccccccccccccccccccccccccccccccccccccccccccccccccc
cccccccccccccccccccccccccccccccccccccccccccccccccccccccccccccccccccccccccccccccccccccccccccccccccccccccccccccccccccccccccccccccc
cccccccccccccccccccccccccccccccccccccccccccccccccccccccccccccccccccccccccccccccccccccccccccccccccccccccccccccccccccccccccccccccc
cccccccccccccccccccccccccccccccccccccccccccccccccccccccccccccccccccccccccccccccccccccccccccccccccccccccccccccccccccccccccccccccc
cccccccccccccccccccccccccccccccccccccccccccccccccccccccccccccccccccccccccccccccccccccccccccccccccccccccccccccccccccccccccccccccc
cccccccccccccccccccccccccccccccccccccccccccccccccccccccccccccccccccccccccccccccccccccccccccccccccccccccccccccccccccccccccccccccc
cccccccccccccccccccccccccccccccccccccccccccccccccccccccccccccccccccccccccccccccccccccccccccccccccccccccccccccccccccccccccccccccc
cccccccccccccccccccccccccccccccccccccccccccccccccccccccccccccccccccccccccccccccccccccccccccccccccccccccccccccccccccccccccccccccc
cccccccccccccccccccccccccccccccccccccccccccccccccccccccccccccccccccccccccccccccccccccccccccccccccccccccccccccccccccccccccccccccc
cccccccccccccccccccccccccccccccccccccccccccccccccccccccccccccccccccccccccccccccccccccccccccccccccccccccccccccccccccccccccccccccc
cccccccccccccccccccccccccccccccccccccccccccccccccccccccccccccccccccccccccccccccccccccccccccccccccccccccccccccccccccccccccccccccc
cccccccccccccccccccccccccccccccccccccccccccccccccccccccccccccccccccccccccccccccccccccccccccccccccccccccccccccccccccccccccccccccc
cccccccccccccccccccccccccccccccccccccccccccccccccccccccccccccccccccccccccccccccccccccccccccccccccccccccccccccccccccccccccccccccc
cccccccccccccccccccccccccccccccccccccccccccccccccccccccccccccccccccccccccccccccccccccccccccccccccccccccccccccccccccccccccccccccc
eeeeeeeeeeeeeeeeeee77dded777deeeeeeeeeee8eeeeee8eeeeeeee444444499949444494494444eeeeeeee99000000eeeeeeeed6d949ee8eeeeee88eeeeee8
eeeeeeeeeeeeeeeeeedd77d1dd777ddeeeeeeeeee8eeee8eeeeeeee0444449499444444494444444eeeeee99aa9000499eeeeeeed6d99aeee8eeee8ee8eeee8e
eeeeeeeeeeeeeeeee7d1111dddd77d1eeeeeeeeeee8ee8eeeeeeee00444449499444444499494444eeeee9aa9a94049aa9eeeeeed7d99aeeee8ee8eeee8ee8ee
eeeeeeeeeeeeeeeeed11111dddd7d111eeeeeeeeeee88eeeeeeeee00444444499949444499444944eeee9aa9aa94049aaa9eeeeed7da9aeeeee88eeeeee88eee
eeeeeeeeeeeeeeeee111117ddddd1111eaeeeeeeeee88eeeeeeee040444444499944444444444444eeee9a9aaa94049aaa9eeeeed7daa7eeeee88eeeeee88eee
eeeeeeaeeaeeeeeee111d777dddddd11baeaeeeeee8ee8eeeeeee004444494949994444444004444eeee9a9aa994004999eeeeeed7d7a7eeee8ee8eeee8ee8ee
eeaeaebeebeaeaeee11ddd77710d1111bbbaeeeee8eeee8eeeee0440444494949949444440000044eeeee99999403344eeeeeeeed6d777eee8eeee8ee8eeee8e
ababbbbbbbbbbabae0ddddd7111111113abbbaee8eeeeee8eeee0444444494999949444400000004eeeeeeee449aa934eeeeeeeed6d7a7ee8eeeeee88eeeeee8
eeeeeeeeeeeeeeeee7dddddd1110110e8eeeeee88eeeeee8eee044444444449999494444044114448eeeeee849aaaa948eeeeee88eeeeee88eeeeee88eeeeee8
eeeeeeeeeeeeeeeee1dd1dd107777ddee8eeee8ee8eeee8eeee049444404949999444044044dd444e8eeee8e3bb99bb3e8eeee8ee8eeee8ee8eeee8ee8eeee8e
eeeeeeeeeeeeeeeee1d1ddd0dd7777deee8ee8eeee8ee8eeee0444444404999900094444444cd444ee8ee8ee4b9aa9b4ee8ee8eeee8ee8eeee8ee8eeee8ee8ee
eeeeeeeeeeeeeeeee111d77dddd7777eeee88eeeeee88eeeee0444444444494044494044494cc494eee88eee4b9aa9b4eee88eeeeee88eeeeee88eeeeee88eee
eeedd7d11dd7eeeee11d777777d7777deee88eeeeee88eeee044949400044940444900004447c494eee88eee49aaaa94eee88eeeeee88eeeeee88eeeeee88eee
eedd777ddd7d11eeeed77777777d7dddee8ee8eeee8ee8eee0449444494049444440449440077444ee8ee8ee3bb99bb3ee8ee8eeee8ee8eeee8ee8eeee8ee8ee
ee1ddd77d0dd111eed77777777d1d111e8eeee8ee8eeee8e04944444444044444440449444477044e8eeee8e4b9aa9b4e8eeee8ee8eeee8ee8eeee8ee8eeee8e
ee11dd7dd011111ed7777777771111118eeeeee88eeeeee8044444444440444444444444944170008eeeeee84b9aa9b48eeeeee88eeeeee88eeeeee88eeeeee8
ee17dddd101dd11edd7777777d1111118eeeeee817ccdc70dd1c7c714440444400004444cd104444ee7a7d6d49aaaa948eeeeee88eeeeee88eeeeee88eeeeee8
edd777dd0dd77dd1dddddddddd111111e8eeee8e177cc773ccd77711000444444440404411044949ee777d6d3bb99bb3e8eeee8ee8eeee8ee8eeee8ee8eeee8e
ddd7777d1ddddd11ddd1dddddd111111ee8ee8ee1717c7107cc7171d440440404440444411444444ee7a7d7d4b9449b4ee8ee8eeee8ee8eeee8ee8eeee8ee8ee
dddd77d11ddd1111ddd7dddddd111110eee88eeed11171131771111d4400000049404040d0499444ee7aad7d49b44b94eee88eeeeee88eeeeee88eeeeee88eee
dddddd111ddd1111ddd7dddddd111110eee88eeed1d171d31171d1dc4404444044440000d0494444eea9ad7d04bbbb40eee88eeeeee88eeeeee88eeeeee88eee
ddddd1111ddd1111ddddddddd111111eee8ee8eecddd1dc0111ddddc0004444000004440c0444444eea99d7d049bb940ee8ee8eeee8ee8eeee8ee8eeee8ee8ee
ddddd11111d11110ddddddddd111101ee8eeee8eccddddc01d1dcdd74440400440404490c0449494eea99d6d00433400e8eeee8ee8eeee8ee8eeee8ee8eeee8e
111d11110110110eddddddddd111101e8eeeeee87ccddc70dd1dccd74440444444444444c0449444ee949d6d0a4334a08eeeeee88eeeeee88eeeeee88eeeeee8
e1111dd10dd777dedddddddd1111101e8eeeeee8444044444044444044404444404444407044494444444449994944448eeeeee88eeeeee88eeeeee88eeeeee8
ee11d77ddd77777ddddddddd11111011e8eeee8e04044444444040400404444444404040704944444444494994444444e8eeee8ee8eeee8ee8eeee8ee8eeee8e
ee1d7777ddd7777d1ddddddd11111111ee8ee8ee00004404444000000000440444400000704944444444494994444444ee8ee8eeee8ee8eeee8ee8eeee8ee8ee
eedd777d10dddd1101dddddd11111111eee88eee04004444404000000400444440400000744444444444444999494444eee88eeeeee88eeeeee88eeeeee88eee
edddd7dd10ddd111e111dddd11110111eee88eee00000404000000000000040400000000100004444444444999444444eee88eeeeee88eeeeee88eeeeee88eee
dddddd1110ddd111e111ddd111100111ee8ee8ee000000a00a40000000000000004a0000d04044444444949499944444ee8ee8eeee8ee8eeee8ee8eeee8ee8ee
ddddd11110dd1111eee0111111011110e8eeee8e00a0a4b00b0a0a000a0004a00a0a00a0c09444444444949499494444e8eeee8ee8eeee8ee8eeee8ee8eeee8e
dd1111110011011eeeee00000000000e8eeeeee8ababbbbbbbbbbaba0b00b0a0ba0b00b0c949444444449499994944448eeeeee88eeeeee88eeeeee88eeeeee8
eeeeeeeeeeeeeeeeeee5d5eeeeeeeeeeaaaaaaaaaaaaaaa98eeeeee88eeeeee88eeeeee88eeeeee8e30bbebe44444444ababb3bb8eeeeee88eeeeee88eeeeee8
eeeeeeeeeeeeeeeeeeed65eeeeeeeeeaaaaaaaaaaaaaaa94e8eeee8ee8eeee8ee8eeee8ee8eeee8e3bebeeb349444444bba33bbbe8eeee8ee8eeee8ee8eeee8e
eeeeeeeeeeeeeeeeeeed65eeeeeeee9a9a9a9a9a9aaa9940ee8ee8eeee8ee8eeee8ee8eeee8ee8eebeb33b3e44444494bbbbbbbbee8ee8eeee8ee8eeee8ee8ee
eeeeeeeeeeeeeeeeeeed65eeeeeee9a9a9a9a9a9aaa94400eee88eeeeee88eeeeee88eeeeee88eeeeb3e33eb44494444b3abba3beee88eeeeee88eeeeee88eee
eeeea994eeeeeeeeeeed65eeeeee999999999999aa944400eee88eeeeee88eeeeee88eeeeee88eeee03bb03b44494444b00bb00beee88eeeeee88eeeeee88eee
eeeaaaa94eeeeeeeeeed65eeeee99999999999aa99444000ee8ee8eeee8ee8eeee8ee8eeee8ee8ee3beb3ebe44444494b00bb00bee8ee8eeee8ee8eeee8ee8ee
eeaaaaaaa999eeeeeeed65eeee9999999999aa9449444400e8eeee8ee8eeee8ee8eeee8ee8eeee8eb3b33eb3449444443b0330b3e8eeee8ee8eeee8ee8eeee8e
eaaaaaaaaaaa999eeeed65eee4949494999a9444444440008eeeeee88eeeeee88eeeeee88eeeeee8eebeebee444444440b0330b08eeeeee88eeeeee88eeeeee8
eeeeeeeeeeeeeeeeeeeeeee949494449a99494444444440e8eeeeee88eeeeee88eeeeee88eeeeee8e77778ee44444444444444448eeeeee88eeeeee88eeeeee8
eeeeeeeeeeeeeeeeeeeee99444449a9944444444444440eee8eeee8ee8eeee8ee8eeee8ee8eeee8e7777788e0449449949944444e8eeee8ee8eeee8ee8eeee8e
eeeeeeeeeeeeeeeeeeee44449a994444444444994440eeeeee8ee8eeee8ee8eeee8ee8eeee8ee8ee2288822e0449444994444000ee8ee8eeee8ee8eeee8ee8ee
eeeeeeeeeeeeeeeeee4499994444494444944494444eeeeeeee88eeeeee88eeeeee88eeeeee88eeee28882ee4444444999444044eee88eeeeee88eeeeee88eee
eeeeeeeeeeeeeeeea9994494499449444494444440eeeeeeeee88eeeeee88eeeeee88eeeeee88eeeee282eee0444499444444444eee88eeeeee88eeeeee88eee
eeeeeeeeeeee99994494444444944444449444444eeeeeeeee8ee8eeee8ee8eeee8ee8eeee8ee8eeeee2eeee0444444444444440ee8ee8eeee8ee8eeee8ee8ee
eeeeeeee44994494449444444494444444444400eeeeeeeee8eeee8ee8eeee8ee8eeee8ee8eeee8eeeeeeeee004499440e004440e8eeee8ee8eeee8ee8eeee8e
eeee44994444444444444444444444444440eeeeeeeeeeee8eeeeee88eeeeee88eeeeee88eeeeee8eeeeeeeee0049eeeeeee000e8eeeeee88eeeeee88eeeeee8
__gff__
0000000000000000000000000000000000000000000000000000808040000000000000434340000000008080400000004141414141414141414141414141414141414141414141414141212180808000414040414141414141410000808041414141414141414141414101018080818141414141414141414141000041418080
0000000000000000000000000000000000000000000000000000000000000000414141414500414040408080800100004141414100004140401000800080101041414141001010404010018080801010414141410041414040104141808080804040404043430000000080418080800041414141434300000000004040008000
__map__
a7a8a7a8a7a8a7a8c5c6a7a8a7a8a7a8a7a8a7a8a7a8a7a8c5c6a7a8a7a8a7a82c0000000000000000000000005c6f6e6f6e6f6e6f6e6f6e6f6e6f6e6f6e6f6e6f6e2b0000fbfcfbfc0000000000000000000000000000000000000000000000000000000000000000000000000000000000000000000000000000007cdbdadb
a7a8a7a8a7a8a7a8c5c6a7a8a7a8a7a8a7a8a7a8a7a8a7a8c5c6a7a8a7a8a7a81c0000000000000000000000006c6f6e6f6e6f6e6f6e6f6e6f6e6f6e6f6e6f6e6f1a00000000000000000000000000000000000000000000000000000000000000000000000000000000000000000000000000000000000000000000007c7d7c
a7a8a7a8a7a8a7a8c5c6a7a8a7a8a7a8a7a8a7a8a7a8a7a8c5c6a7a8a7a8a7a82c0000000000000000000000005d6f6e6f6e6f6e6f6e6f6e6f6e6f6e6f6e6f6e6f2a0000000000000000000000000000000000000000000000000000000000000000000000000000000000000000000000000000000000000000000000000000
a7a8a7a8a7a8a7a8c5c6a7a8a7a8a7a8a7a8a7a8a7a8a7a8c5c6a7a8a7a8a7a81c0000000000000000000000006d6f6e6f6e6f6e6f6e6f6e6f6e6f495758466e2b00000000000000000000000000000000000000000000000000000000000000000000000000000000000000000000000000004a4b0000000000000000000000
a7a8a7a8a7a8a7a8c5c6a7a8a7a8a7a8a7a8a7a8a7a8a7a8c5c6a7a8a7a8a7a82c000000000000000000000000007f7e7f7e7f7e7f7e7f7e7f7e7f7c7d7c7d7e00000000000000000000000000000000000000000000000000000000000000000000000000000000000000000000000000000000ec0000000000000000000000
a7a8a7a8a7a8a7a8c5c6a7a8a7a8a7a8a7a8a7a8a7a8a7a8c5c6a7a8a7a8a7a81c00000000000000000000000000000000000000000000000000000000000000000000000000000000000000000000000000000000000000000000000000000000000000000000000000000000000000000000aaabac00000000252525000000
a7a8a7a8a7a8a7a8c5c6a7a8a7a8a7a8a7a8a7a8a7a8a7a8c5c6a7a8a7a8a7a82c00000000000000000000000000000000000000000000000000000000000000000000000000000000000000000000000000004a4b00000000000000000000000000000000000000000000000000000000000000bb0000000051232424520000
a7a8a7a9a7a8a7a8c5c6a7a8a7a8a7a8a7a8a7a8a7a8a7a8c5c6a7a8a7a8a7a81c0000000000000000000000000000000000000000000000000000000000000000000000000000000000000000000000000000000000000000000000000000000000000000000000000000000000000000000000bb0000000000fbfcfc000000
a7a8a7b9a7a8a7a8c5c6a7a8a7a9a7a8a7a8a7a8a7a8a7a8c5c6a7a8a7a9a7a82c000000000000000000000000000000000000000000000000000000000000000000000000000000000000000000000000000000ec00000000000000000000000000000000000000000000000000000000000000bb0000000000000000000000
a7a8a7c9a7a8a7a8c5c6a7a8a7b9a7a8a7a8a7a8a7a8a7a9c5c6a7a8a7b9a7a81c0000000000000000000000000000000000000000000000000000000000000000000000000000000000000000000000000000aaabac000000000000000000000000000000000000000000000000000000000000bb0000000000000000000000
a7a8a7d9a7a8a7a8c5c6a7a8a7c9a7a8a7a8a7a8a7a8a7b9c5c6a7a8a7c9a7a82c000000000000000000000000000000000000000000000000000000000000000000000000000000000000000000000000000000bb00000000000000000000000000000000000000000000000000000000000000bb0000000000000000000000
a7a8a7d9a7a8a7a8c5c6a7a8a7d9a7a8a7a8a7a8a7a8a7c9c5c6a7a8a7d9a7a81c0000000000000000000000000000000000000000000000000000000000000000000000ec000000000000000000000000000000bb00000000000000000000000000000000000000000000000000000000000000bb0000000000000038393a3b
a7a8a7d9a7a8a7a8c5c6a7a8a7d9b7b8a7a8a7a8a7a8a7d9c5c6a7a8a7a8b7b82c00000000000000000000004c4d4e4d4c4d0000000000000000000000000000000000aaabac0000000000000000000000000000bb000000000000000000000000000000000000004e4c4d4e4c4d4c4e4d4e4c4dcb4e4c4d38393a3b48484955
a7a8a7a8b7b8b7b8c5c6a7a8b7b8c7c8b7b8a7a8b7b8a7a8c5c6a7a8b7b8c7c81c0000000000000038393a3b4849434243463c3d00000000000000000000000000000000bb000000000000000000000000000000bb00000000000000000000000000000000000051424342414346464748494541434344464848495557585354
b7b8b7b8c7c8b7b8c5c6b7b8c7c8c7c8b7b8b7b8c7c8b7b8c5c6b7b8c7c8c7c82c00000038393a3b4849434258535453543059463c3d0000000000000000000000000000bb000000000000000000000000000000bb0000000000000000000000000000004e4e4eca535453545354eb5758eb5354535453545758535453545e5f
d7d8d5d6d5d6d7d8c5c6d5d6d5d6d7d8d7d8d5d6d5d6d7d8c5c6d5d6d5d6d7d838393a3b484943425853545354dadbdadb40535459463c3d000000000000000000000000bb0000000000000000004e4ca0a14d4ccb4e4e4a4b4e4ca0a14d4c4e4d4c4d51434241435e5f5e5f5e5f535453545e5f5e5f5e5f53545e5f5e5f6e6f
4847494546464847484749454646484748474945464648474847494546464847484943425853545354dadbdadbdadbdadb40dadb535459463c3d00000000000000000000bb0000000000000000a659494546464646454647484649454646474849444545535453546e6f6e6f6e6f5e5f5e5f6e6f6e6f6e6f5e5f6e6f6e6f6e6f
58585354535457585858535453545758585853545354575858585354535457565853545354dadbdadbdadbdadbdadbdadb40dadbdadb535459463c3d0000000000000000bb0000000000000000b65354535453545354eb5758eb535453545758535453545e5f5e5f6e6f6e6f6e6f6e6f6e6f6e6f6e6f6e6f6e6f6e6f6e6f6e6f
5354dadbdadb53545354dadbdadb53545354dadbdadb53545354dadbdadb535430dadbdadbdadbdadbdadbdadbdadbdadb40dadbdadbdadb535459463c3d000000000000bb0000000000000065eb53545e5f5e5f5e5f535453545e5f5e5f53545e5f5e5f6e6f6e6f6e6f6e6f6e6f6e6f6e6f6e6f6e6f6e6f6e6f6e6f6e6f6e6f
5e5f5e5f5e5f5e5f5e5f5e5f5e5f5e5f5e5f5e5f5e5f5e5f5e5f5e5f5e5f5e5f505e5f5e5f5e5f5e5f5e5f5e5f5e5f5e5f505e5f5e5f5e5f5e5f535459463c3d4e4c4d4ccb4d4e4d4c4e6364535453546e6f6e6f6e6f5e5f5e5f6e6f6e6f5e5f6e6f6e6f6e6f6e6f6e6f6e6f6e6f6e6f6e6f6e6f6e6f6e6f6e6f6e6f6e6f6e6f
6e6f6e6f6e6f6e6f6e6f6e6f6e6f6e6f6e6f6e6f6e6f6e6f6e6f6e6f6e6f6e6f6e6e6f6e6f6e6f6e6f6e6f6e6f6e6f6e6f6e6e6f6e6f6e6f6e6f5e5f535459464544454549494545464158ebdadb5e5f6e6f6e6f6e6f6e6f6e6f6e6f6e6f6e6f6e6f6e6f6e6f6e6f6e6f6e6f6e6f6e6f6e6f6e6f6e6f6e6f6e6f6e6f6e6f6e6f
6e6f6e6f6e6f6e6f6e6f6e6f6e6f6e6f6e6f6e6f6e6f6e6f6e6f6e6f6e6f6e6f6e6f6e6f6e6f6e6f6e6f6e6f6e6f6e6f6e6f6e6f6e6f6e6f6e6f6e6f5e5f53545354535453545354535453545e5f6e6f6e6f6e6f6e6f6e6f6e6f6e6f6e6f6e6f6e6f6e6f6e6f6e6f6e6f6e6f6e6f6e6f6e6f6e6f6e6f6e6f6e6f6e6f6e6f6e6f
6e6f6e6f6e6f6e6f6e6f6e6f6e6f6e6f6e6f6e6f6e6f6e6f6e6f6e6f6e6f6e6f6e6f6e6f6e6f6e6f6e6f6e6f6e6f6e6f6e6f6e6f6e6f6e6f6e6f6e6f6e6f5e5f5e5f5e5f5e5f5e5f5e5f5e5f6e6f6e6f6e6f6e6f6e6f6e6f6e6f6e6f6e6f6e6f6e6f6e6f6e6f6e6f6e6f6e6f6e6f6e6f6e6f6e6f6e6f6e6f6e6f6e6f6e6f6e6f
6e6f6e6f6e6f6e6f6e6f6e6f6e6f6e6f6e6f6e6f6e6f6e6f6e6f6e6f6e6f6e6f6e6f6e6f6e6f6e6f6e6f6e6f6e6f6e6f6e6f6e6f6e6f6e6f6e6f6e6f6e6f6e6f6e6f6e6f6e6f6e6f6e6f6e6f6e6f6e6f6e6f6e6f6e6f6e6f6e6f6e6f6e6f6e6f6e6f6e6f6e6f6e6f6e6f6e6f6e6f6e6f6e6f6e6f6e6f6e6f6e1b7f7e7f7e7f7e
6e6f6e6f6e6f6e6f6e6f6e6f6e6f6e6f6e6f6e6f6e6f6e6f6e6f6e6f6e6f6e6f6e6f6e6f6e6f6e6f6e6f6e6f6e6f6e6f6e6f6e6f6e6f6e6f6e6f6e6f6e6f6e6f6e6f6e6f6e6f6e6f6e6f6e6f6e6f6e6f6e6f6e6f6e6f6e6f6e6f6e6f6e6f6e6f6e6f6e6f6e6f6e6f6e6f6e6f6e6f6e6f6e6f6e6f6e6f6e6f6e2b000000000000
6e6f6e6f6e6f6e6f6e6f6e6f6e6f6e6f6e6f6e6f6e6f6e6f6e6f6e6f6e6f6e6f6e6f6e6f6e6f6e6f6e6f6e6f6e6f6e6f6e6f6e6f6e6f6e6f6e6f6e6f6e6f6e6f6e6f6e6f6e6f6e6f6e6f6e6f6e6f6e6f6e6f6e6f6e6f6e6f6e6f6e6f6e6f6e6f6e6f6e6f6e6f6e6f6e6f6e6f6e6f6e6f6e6f6e6f6e6f6e6f6e1a000000000000
6e6f6e6f6e6f6e6f6e6f6e6f6e6f6e6f6e6f6e6f6e6f6e6f6e6f6e6f6e6f6e6f6e6f6e6f6e6f6e6f6e6f6e6f6e6f6e6f6e6f6e6f6e6f6e6f6e6f6e6f6e6f6e6f6e6f6e6f6e6f6e6f6e6f6e6f6e6f6e6f6e6f6e6f6e6f6e6f6e6f6e6f6e6f6e6f6e6f6e6f6e6f6e6f6e6f6e6f6e6f6e6f6e6f6e6f6e6f6e6f6e2a0000fa000000
6e6f6e6f6e6f6e6f6e6f6e6f6e6f6e6f6e6f6e6f6e6f6e6f6e6f6e6f6e6f6e6f6e6f6e6f6e6f6e6f6e6f6e6f6e6f6e6f6e6f6e6f6e6f6e6f6e6f6e6f6e6f6e6f6e6f6e6f6e6f6e6f6e6f6e6f6e6f6e6f6e6f6e6f6e6f6e6f6e6f6e6f6e6f6e6f6e6f6e6f6e6f6e6f6e6f6e6f6e6f6e6f6e6f6e6f6e6f6e6f6e1b000000000000
6e6f6e6f6e6f6e6f6e6f6e6f6e6f6e6f6e6f6e6f6e6f6e6f6e6f6e6f6e6f6e6f6e6f6e6f6e6f6e6f6e6f6e6f6e6f6e6f6e6f6e6f6e6f6e6f6e6f6e6f6e6f6e6f6e6f6e6f6e6f6e6f6e6f6e6f6e6f6e6f6e6f6e6f6e6f6e6f6e6f6e6f6e6f6e6f6e6f6e6f6e6f6e6f6e6f6e6f6e6f6e6f6e6f6e6f6e6f6e6f6e2b000000000000
6e6f6e6f6e6f6e6f6e6f6e6f6e6f6e6f6e6f6e6f6e6f6e6f6e6f6e6f6e6f6e6f6e6f6e6f6e6f6e6f6e6f6e6f6e6f6e6f6e6f6e6f6e6f6e6f6e6f6e6f6e6f6e6f6e6f6e6f6e6f6e6f6e6f6e6f6e6f6e6f6e6f6e6f6e6f6e6f6e6f6e6f6e6f6e6f6e6f6e6f6e6f6e6f6e6f6e6f6e6f6e6f6e6f6e6f6e6f6e6f6e6f6e6f6e6f6e6f
6e6f6e6f6e6f6e6f6e6f6e6f6e6f6e6f6e6f6e6f6e6f6e6f6e6f6e6f6e6f6e6f6e6f6e6f6e6f6e6f6e6f6e6f6e6f6e6f6e6f6e6f6e6f6e6f6e6f6e6f6e6f6e6f6e6f6e6f6e6f6e6f6e6f6e6f6e6f6e6f6e6f6e6f6e6f6e6f6e6f6e6f6e6f6e6f6e6f6e6f6e6f6e6f6e6f6e6f6e6f6e6f6e6f6e6f6e6f6e6f6e6f6e6f6e6f6e6f
6e6f6e6f6e6f6e6f6e6f6e6f6e6f6e6f6e6f6e6f6e6f6e6f6e6f6e6f6e6f6e6f6e6f6e6f6e6f6e6f6e6f6e6f6e6f6e6f6e6f6e6f6e6f6e6f6e6f6e6f6e6f6e6f6e6f6e6f6e6f6e6f6e6f6e6f6e6f6e6f6e6f6e6f6e6f6e6f6e6f6e6f6e6f6e6f6e6f6e6f6e6f6e6f6e6f6e6f6e6f6e6f6e6f6e6f6e6f6e6f6e6f6e6f6e6f6e6f
